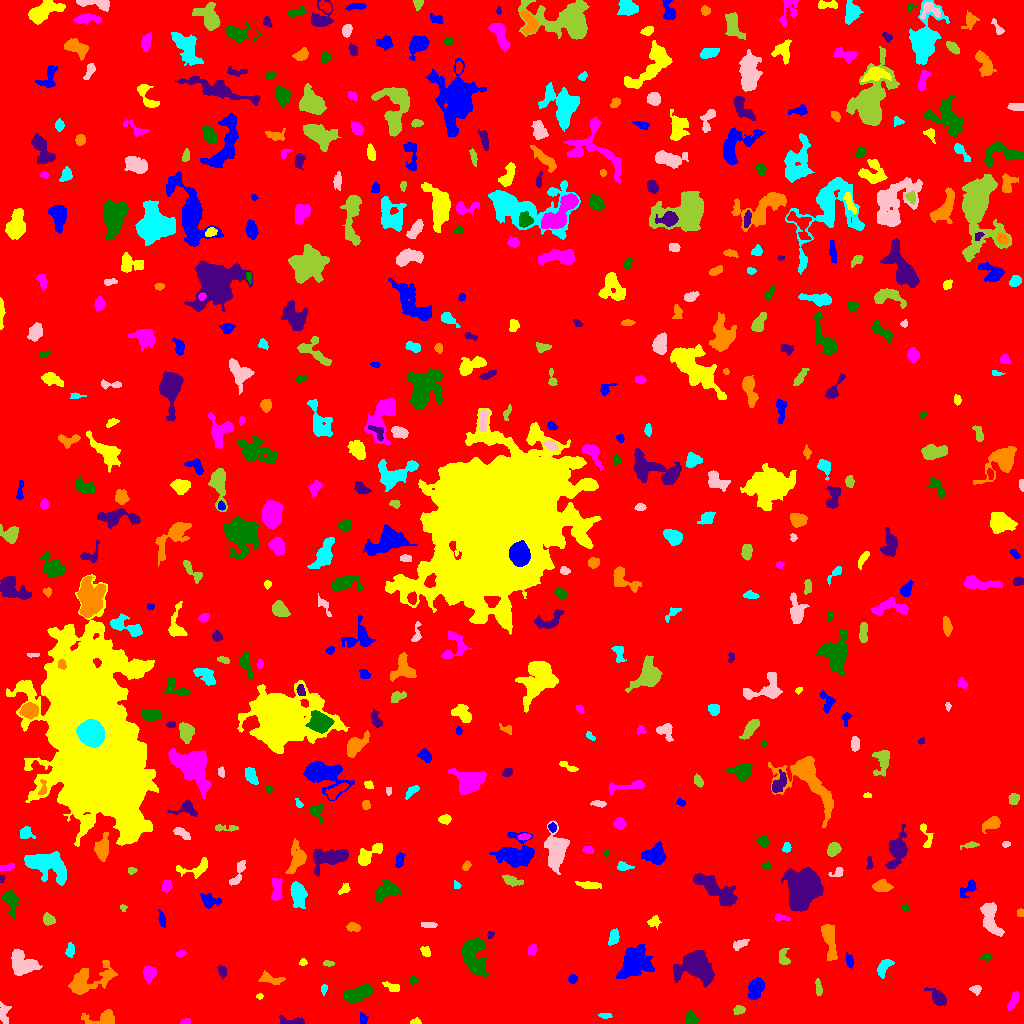

Values plotted in this chart, from the file beside it:
ID, X, Y, A, B, theta, total_flux, mu_max, mu_median, mu_mean, R_fwhm, R_e, R10, R90, x_start, x_end, y_start, y_end, area, greylevel
0, 500.3, 527.8, 299.5, 299, -0.8676, 1655769, 14.0, 1.0, 1.916, 65.95, 232.3, 87.85, 387.5, 0, 1023, 0, 1023, 864295, 1.916
1, 362.7, 4.994, 3.065, 1.828, -1.262, 164.0, 5.0, 2.0, 2.05, 2.821, 2.821, 0.9772, 4.37, 360, 368, 0, 11, 80, 7.05
2, 415.6, 1.566, 2.623, 1.475, 0.06013, 152.0, 6.0, 2.0, 2.576, 3.038, 2.257, 0.7979, 3.613, 410, 421, 0, 6, 59, 10.58
3, 185.3, 1.825, 2.413, 1.307, 0.2552, 126.0, 4.0, 2.0, 2.291, 3.432, 2.257, 0.9772, 3.478, 180, 190, 0, 5, 55, 7.291
4, 690.8, 3.844, 3.187, 2.747, -0.7884, 405.0, 7.0, 2.0, 2.682, 3.909, 3.432, 1.382, 5.698, 685, 699, 0, 13, 151, 7.682
5, 293.6, 1.857, 6.77, 1.653, -0.06081, 468.0, 12.0, 2.0, 3.184, 2.764, 3.192, 1.128, 5.585, 279, 304, 0, 8, 147, 8.184
6, 104, 4.585, 8.315, 3.362, 0.07641, 899.0, 9.0, 3.0, 3.111, 5.015, 4.652, 1.784, 7.611, 81, 114, 0, 14, 289, 8.111
7, 605, 7.79, 3.281, 1.314, -0.09856, 119.0, 4.0, 2.0, 1.725, 3.478, 2.459, 0.7979, 3.909, 598, 612, 5, 10, 69, 6.725
8, 3.773, 11.35, 5.222, 2.43, 1.551, 295.0, 4.0, 2.0, 1.788, 5.47, 3.868, 1.493, 6.155, 0, 11, 0, 22, 165, 6.788
9, 738.7, 13.61, 2.895, 2.194, 0.2511, 320.0, 6.0, 3.0, 3.299, 4.618, 3.29, 1.262, 4.918, 733, 745, 9, 18, 97, 7.299
10, 122.1, 29.77, 4.803, 3.145, 0.7207, 1017, 9.0, 4.0, 4.273, 5.754, 4.853, 1.954, 7.506, 114, 131, 19, 38, 238, 8.273
11, 755.8, 35.15, 5.047, 3.197, 1.19, 2039, 17.0, 6.0, 7.007, 5.67, 5.078, 1.954, 8.137, 748, 764, 24, 46, 291, 11.01
12, 259.8, 27.29, 1.567, 1.196, 0.05794, 83.0, 5.0, 2.0, 2.128, 2.257, 1.693, 0.5642, 2.706, 256, 263, 24, 30, 39, 8.128
13, 1013, 22.45, 5.276, 1.816, 1.143, 381.0, 5.0, 3.0, 2.664, 5.262, 3.989, 1.596, 5.863, 1007, 1018, 13, 32, 143, 7.664
14, 358.1, 30.44, 7.858, 2.97, 0.3331, 1284, 8.0, 3.0, 3.344, 7.421, 5.781, 2.257, 9.219, 343, 372, 21, 39, 384, 8.344
15, 938.3, 25.39, 4.722, 2.692, -0.7469, 558.0, 7.0, 2.0, 2.491, 4.583, 4.068, 1.596, 6.794, 924, 946, 18, 36, 224, 7.491
16, 84.87, 41.94, 11.73, 5.569, 0.4316, 4791, 26.0, 4.0, 6.923, 6.232, 6.84, 2.523, 12.64, 68, 117, 29, 63, 692, 9.923
17, 323.9, 34.53, 2.434, 1.44, 1.47, 133.0, 5.0, 2.0, 2.18, 2.585, 2.326, 0.7979, 3.742, 321, 327, 28, 39, 61, 7.18
18, 975.8, 33.94, 2.598, 2.149, -0.3373, 285.0, 7.0, 3.0, 3.202, 3.385, 2.877, 1.128, 4.549, 969, 981, 28, 38, 89, 8.202
19, 818.5, 35.23, 4.179, 1.544, -1.47, 216.0, 5.0, 2.0, 2.139, 3.29, 3.141, 1.128, 4.983, 815, 822, 28, 45, 101, 7.139
20, 455, 21.25, 10.06, 7.368, 0.3077, 30101, 62.0, 10.0, 17.08, 11.08, 10.16, 4.029, 17.49, 408, 488, 0, 42, 1762, 21.08
21, 572.5, 44.46, 2.104, 1.871, 0.3923, 150.0, 4.0, 2.0, 2.0, 3.742, 2.523, 0.9772, 3.989, 568, 577, 40, 49, 75, 8.0
22, 392.9, 36.02, 4.064, 1.999, -0.354, 363.0, 6.0, 3.0, 3.025, 4.687, 3.432, 1.382, 5.323, 382, 399, 32, 42, 120, 8.025
23, 149.2, 50.64, 3.366, 2.748, 1.455, 528.0, 8.0, 3.0, 2.901, 4.72, 3.7, 1.382, 5.917, 143, 156, 40, 57, 182, 7.901
24, 412.8, 43.35, 2.196, 1.925, -0.1395, 167.0, 5.0, 2.0, 2.456, 3.241, 2.646, 0.9772, 3.989, 409, 418, 39, 48, 68, 8.456
25, 221.9, 52.8, 2.981, 1.936, -1.191, 161.0, 4.0, 2.0, 1.677, 4.184, 3.09, 1.262, 4.687, 217, 226, 45, 58, 96, 6.677
26, 269.4, 44.69, 6.408, 2.36, -0.2118, 308.0, 4.0, 2.0, 1.621, 5.585, 3.989, 1.493, 6.333, 258, 285, 39, 53, 190, 6.621
27, 883.8, 56.62, 4.919, 2.553, 1.002, 522.0, 6.0, 3.0, 2.822, 5.614, 4.184, 1.693, 6.555, 877, 894, 45, 64, 185, 7.822
28, 22.56, 60.78, 7.977, 5.318, -0.5835, 1911, 9.0, 4.0, 3.9, 7.001, 7.024, 2.706, 10.85, 11, 42, 48, 74, 490, 7.9
29, 328, 60.15, 2.814, 1.339, -0.08823, 111.0, 3.0, 2.0, 1.79, 3.385, 2.459, 0.9772, 3.827, 323, 334, 57, 63, 62, 6.79
30, 571.5, 63.75, 2.139, 1.723, 0.07399, 152.0, 5.0, 2.0, 2.027, 3.192, 2.523, 0.9772, 3.785, 567, 576, 59, 68, 75, 8.027
31, 849.6, 62.31, 3.559, 1.74, -1.296, 154.0, 4.0, 1.0, 1.604, 3.827, 2.932, 0.9772, 4.754, 846, 853, 55, 71, 96, 6.604
32, 302.9, 61.08, 1.827, 1.574, 0.2257, 95.0, 4.0, 2.0, 1.827, 3.038, 2.111, 0.7979, 3.432, 299, 307, 58, 65, 52, 6.827
33, 180.5, 70.15, 2.5, 1.483, 0.2704, 117.0, 4.0, 2.0, 1.887, 3.432, 2.326, 0.7979, 3.742, 175, 186, 66, 73, 62, 6.887
34, 986.5, 66.47, 2.917, 1.581, 0.1995, 156.0, 4.0, 2.0, 2.08, 3.989, 2.706, 0.9772, 4.146, 979, 992, 63, 70, 75, 7.08
35, 695.1, 58.24, 7.016, 5.829, -0.3502, 13173, 67.0, 7.0, 14.92, 6.652, 6.604, 2.585, 12.62, 673, 714, 36, 73, 883, 18.92
36, 829.5, 82.81, 10.66, 2.845, -1.386, 1449, 8.0, 3.0, 3.783, 7.736, 6.232, 2.523, 9.772, 821, 837, 63, 99, 383, 7.783
37, 70.13, 72.98, 3.44, 1.749, 1.494, 245.0, 6.0, 2.0, 2.227, 3.656, 3.09, 1.128, 4.983, 65, 74, 66, 81, 110, 8.227
38, 740, 79.3, 4.18, 2.02, 0.4543, 392.0, 7.0, 3.0, 3.136, 3.742, 3.613, 1.382, 5.614, 733, 749, 73, 84, 125, 7.136
39, 783.3, 65.11, 4.027, 2.198, -1.253, 265.0, 6.0, 2.0, 1.815, 4.068, 3.338, 1.128, 5.171, 779, 790, 59, 75, 146, 7.815
40, 902.8, 75.62, 2.443, 1.389, -1.501, 104.0, 4.0, 2.0, 1.793, 3.613, 2.394, 0.9772, 3.523, 899, 906, 71, 80, 58, 6.793
41, 634.4, 61.52, 7.501, 5.803, 0.8247, 5752, 20.0, 5.0, 7.244, 8.649, 7.611, 3.09, 13.09, 616, 654, 45, 79, 794, 11.24
42, 425.1, 72.17, 2.533, 1.989, -0.917, 211.0, 5.0, 2.0, 2.293, 3.568, 2.877, 1.128, 4.478, 420, 430, 67, 77, 92, 7.293
43, 532.2, 73.78, 2.558, 2.048, 1.2, 181.0, 4.0, 2.0, 2.057, 4.26, 2.877, 1.128, 4.549, 528, 536, 69, 79, 88, 7.057
44, 474.2, 66.42, 9.916, 5.409, -1.364, 3396, 10.0, 5.0, 5.039, 10.87, 8.176, 3.338, 12.63, 462, 488, 46, 86, 674, 9.039
45, 490.4, 89.38, 1.872, 1.545, 1.238, 120.0, 5.0, 2.0, 2.4, 2.585, 2.034, 0.7979, 3.29, 487, 494, 85, 92, 50, 9.4
46, 353.1, 96.18, 3.414, 1.997, -0.151, 226.0, 4.0, 2.0, 2.0, 4.82, 3.29, 1.262, 5.202, 346, 360, 92, 101, 113, 7.0
47, 613.8, 86.58, 4.112, 2.126, 1.322, 440.0, 6.0, 3.0, 3.014, 5.412, 3.827, 1.493, 5.698, 608, 619, 78, 95, 146, 8.014
48, 428.1, 98.51, 4.042, 1.522, -0.01509, 145.0, 3.0, 2.0, 1.576, 4.26, 3.338, 1.382, 4.754, 421, 437, 96, 101, 92, 6.576
49, 48.37, 104.2, 3.037, 2.392, -0.6608, 297.0, 5.0, 2.0, 2.339, 4.107, 3.432, 1.262, 5.293, 43, 55, 98, 111, 127, 7.339
50, 893.7, 97.64, 2.545, 1.723, -0.9249, 197.0, 5.0, 2.0, 2.213, 3.241, 2.585, 0.9772, 4.297, 889, 899, 93, 102, 89, 7.213
51, 161.5, 104.4, 4.291, 1.563, -1.347, 302.0, 6.0, 3.0, 2.961, 4.184, 3.141, 1.262, 5.015, 158, 165, 96, 114, 102, 6.961
52, 653.5, 101.7, 3.003, 2.505, 0.1833, 233.0, 5.0, 2.0, 2.044, 3.432, 3.192, 1.128, 5.202, 647, 661, 94, 108, 114, 8.044
53, 780.6, 105.9, 3.834, 1.532, -0.1555, 195.0, 5.0, 2.0, 2.167, 3.29, 2.764, 1.128, 4.478, 775, 790, 103, 110, 90, 9.167
54, 905.5, 115.5, 1.569, 1.35, 0.0, 56.0, 3.0, 1.0, 1.12, 2.394, 1.871, 0.5642, 2.985, 901, 909, 112, 119, 50, 7.12
55, 804.2, 136.8, 7.007, 6.3, 1.22, 33317, 118.0, 12.0, 27, 8.195, 7.715, 3.038, 13.93, 781, 823, 112, 156, 1234, 31
56, 1021, 110.3, 2.01, 1.591, -1.347, 133.0, 5.0, 2.0, 2.375, 2.821, 2.185, 0.7979, 3.432, 1017, 1023, 107, 115, 56, 7.375
57, 298.2, 129.9, 5.3, 3.033, -1.286, 1568, 14.0, 4.0, 4.625, 5.642, 4.951, 1.954, 8.137, 290, 307, 115, 142, 339, 9.625
58, 990.2, 103.9, 9.037, 3.545, -1.321, 1587, 11.0, 3.0, 3.648, 5.412, 5.997, 2.185, 9.69, 980, 1004, 87, 121, 435, 8.648
59, 123.1, 116, 1.884, 1.606, -0.2965, 95.0, 5.0, 2.0, 2.159, 2.257, 2.034, 0.7979, 3.241, 120, 127, 112, 119, 44, 8.159
... 502 more rows
